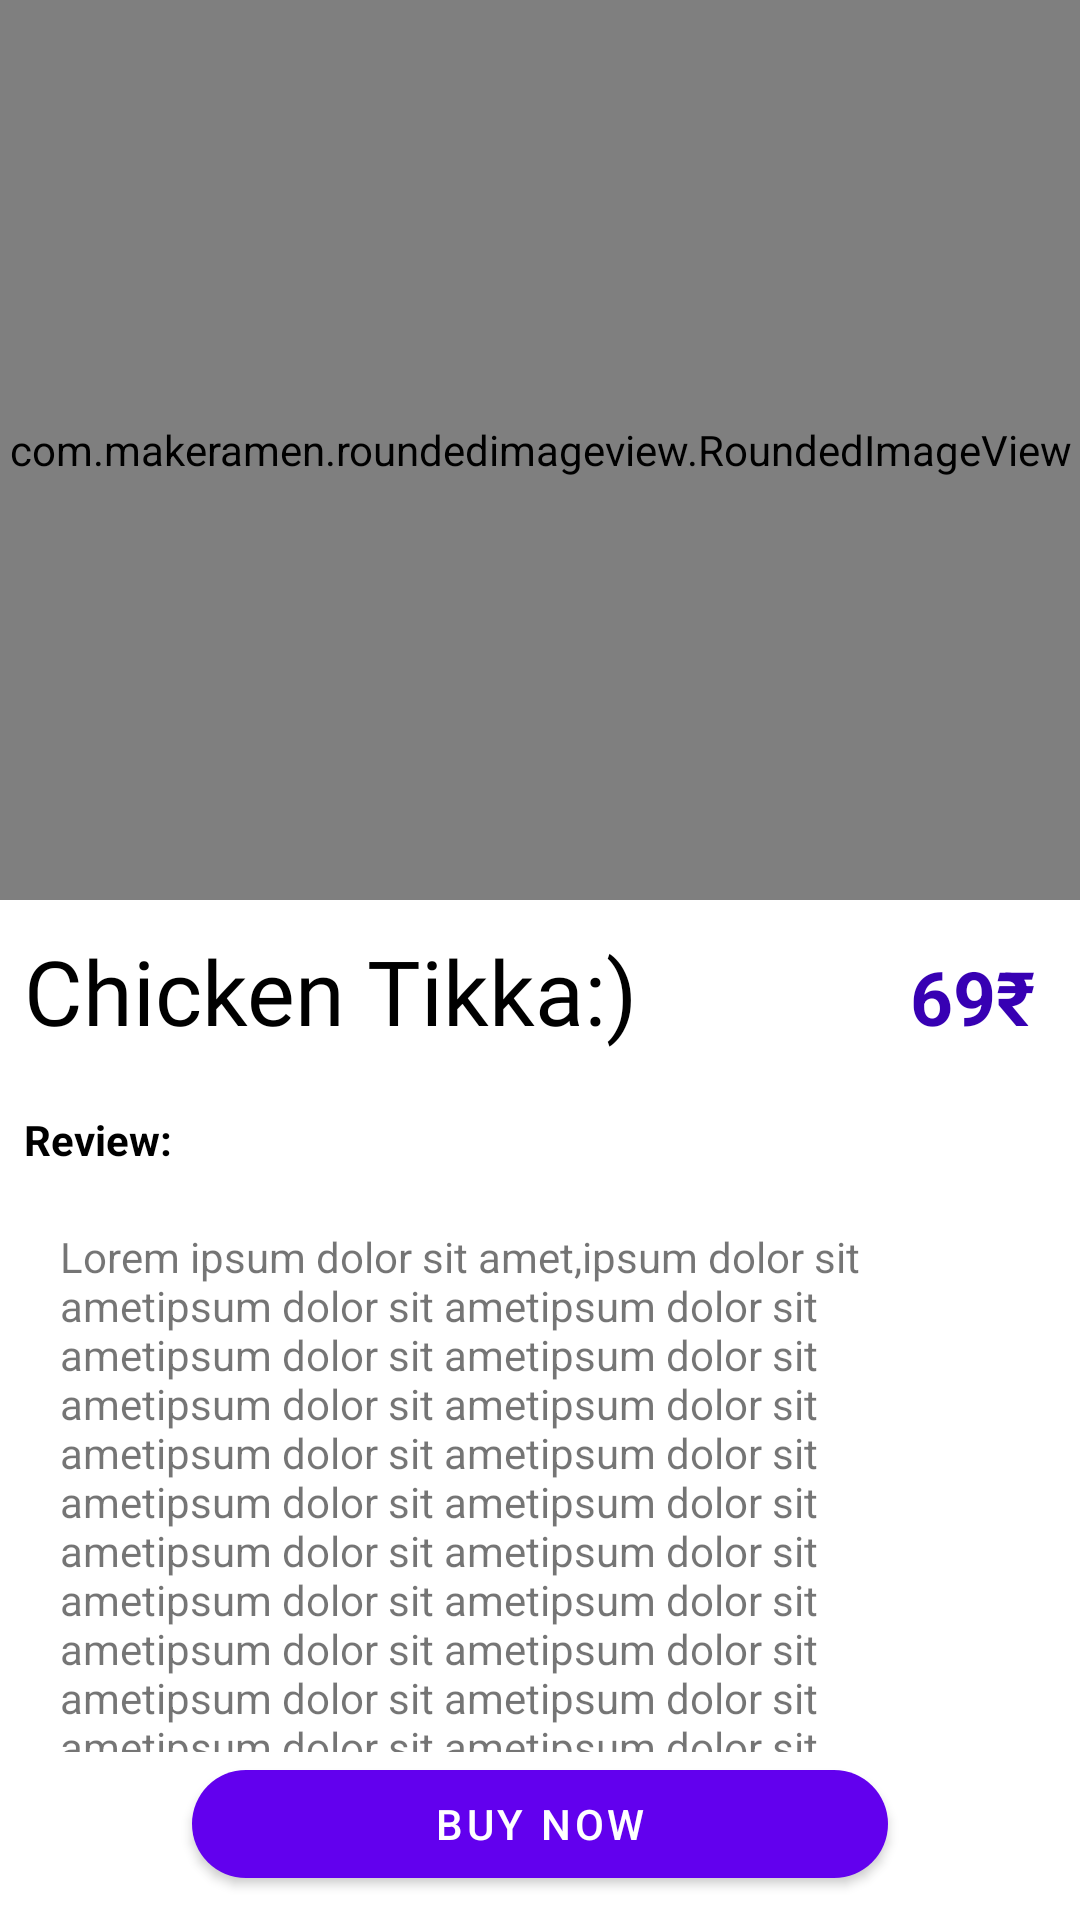

Produce the Android XML layout that renders to this screen, including the resource entries it uses.
<!-- AndroidManifest.xml: activity theme order -->
<!-- res/layout/activity_order.xml -->
<?xml version="1.0" encoding="utf-8"?>
<androidx.constraintlayout.widget.ConstraintLayout xmlns:android="http://schemas.android.com/apk/res/android"
    xmlns:app="http://schemas.android.com/apk/res-auto"
    xmlns:tools="http://schemas.android.com/tools"
    android:layout_width="match_parent"
    android:layout_height="match_parent"
    tools:context=".OrderActivity">

    <com.makeramen.roundedimageview.RoundedImageView
        android:id="@+id/dishImage"
        android:layout_width="match_parent"
        android:layout_height="300dp"
        android:scaleType="centerCrop"
        android:src="@drawable/best_chicken"
        app:layout_constraintEnd_toEndOf="parent"
        app:layout_constraintStart_toStartOf="parent"
        app:layout_constraintTop_toTopOf="parent" />

    <LinearLayout
        android:id="@+id/linearLayout"
        android:layout_width="match_parent"
        android:layout_height="wrap_content"
        android:orientation="vertical"
        android:layout_marginLeft="8dp"
        app:layout_constraintEnd_toEndOf="parent"
        app:layout_constraintStart_toStartOf="parent"
        app:layout_constraintTop_toBottomOf="@+id/dishImage"
        android:layout_marginStart="8dp">

        <LinearLayout
            android:layout_width="match_parent"
            android:layout_height="wrap_content"
            android:orientation="horizontal">
            <TextView
                android:id="@+id/dish_name"
                android:layout_width="match_parent"
                android:layout_height="wrap_content"
                android:layout_weight="1"
                android:fontFamily="@font/roboto_mono"
                android:text="Chicken Tikka:)"
                android:paddingBottom="10dp"
                android:textColor="#000"
                android:paddingTop="10dp"
                android:textSize="30sp" />

            <TextView
                android:id="@+id/dish_price"
                android:layout_width="wrap_content"
                android:layout_height="wrap_content"
                android:text="69₹"
                android:layout_marginRight="15dp"
                android:textColor="@color/colorPrimaryDark"
                android:textStyle="bold"
                android:textSize="25sp"
                android:layout_marginEnd="15dp" />
        </LinearLayout>

        <LinearLayout
            android:layout_width="wrap_content"
            android:layout_height="0dp"
            android:layout_weight="1">

            <ImageView
                android:layout_width="wrap_content"
                android:layout_height="match_parent"
                android:layout_weight="1"
                android:src="@drawable/ic_round_star_24"
                app:tint="#DD2C00" />

            <ImageView
                android:layout_width="wrap_content"
                android:layout_height="match_parent"
                android:layout_weight="1"
                android:src="@drawable/ic_round_star_24"
                app:tint="#DD2C00" />

            <ImageView
                android:layout_width="wrap_content"
                android:layout_height="match_parent"
                android:layout_weight="1"
                android:src="@drawable/ic_round_star_24"
                app:tint="#DD2C00" />

            <ImageView
                android:layout_width="wrap_content"
                android:layout_height="match_parent"
                android:layout_weight="1"
                android:src="@drawable/ic_round_star_24"
                app:tint="#DD2C00" />

            <ImageView
                android:layout_width="wrap_content"
                android:layout_height="match_parent"
                android:layout_weight="1"
                android:src="@drawable/ic_round_star_24"
                app:tint="#DD2C00" />
        </LinearLayout>
        <TextView
            android:id="@+id/textView"
            android:layout_width="match_parent"
            android:layout_height="wrap_content"
            android:text="Review:"
            android:paddingTop="10dp"
            android:textColor="#000"
            android:textStyle="bold"
            app:layout_constraintTop_toBottomOf="@+id/linearLayout" />

    </LinearLayout>

    <androidx.core.widget.NestedScrollView
        android:layout_width="match_parent"
        android:layout_height="0dp"
        app:layout_constraintBottom_toTopOf="@+id/buyNow"
        app:layout_constraintEnd_toEndOf="parent"
        app:layout_constraintStart_toStartOf="parent"
        app:layout_constraintTop_toBottomOf="@+id/linearLayout">

        <LinearLayout
            android:layout_width="match_parent"
            android:layout_height="match_parent"
            android:orientation="vertical">

            <LinearLayout
                android:layout_width="match_parent"
                android:layout_height="wrap_content"
                android:layout_weight="0">
                <TextView
                    android:layout_width="match_parent"
                    android:layout_height="wrap_content"
                    android:padding="20dp"
                    android:text="@string/lorem"/>
            </LinearLayout>
        </LinearLayout>
    </androidx.core.widget.NestedScrollView>

    <com.google.android.material.button.MaterialButton
        android:id="@+id/buyNow"
        android:layout_width="match_parent"
        android:layout_height="wrap_content"
        android:layout_marginStart="64dp"
        android:layout_marginLeft="64dp"
        android:layout_marginEnd="64dp"
        android:layout_marginRight="64dp"
        android:layout_marginBottom="8dp"
        android:text="buy now"
        app:cornerRadius="20dp"
        app:icon="@drawable/ic_cart_24"
        app:layout_constraintBottom_toBottomOf="parent"
        app:layout_constraintEnd_toEndOf="parent"
        app:layout_constraintStart_toStartOf="parent" />
</androidx.constraintlayout.widget.ConstraintLayout>
<!-- resources referenced by this layout -->
<resources>
  <!-- drawable best_chicken: jpg bitmap (drawable, 86704 bytes) -->
  <string name="lorem">Lorem ipsum dolor sit amet,ipsum dolor sit ametipsum dolor sit ametipsum dolor sit ametipsum dolor sit ametipsum dolor sit ametipsum dolor sit ametipsum dolor sit ametipsum dolor sit ametipsum dolor sit ametipsum dolor sit ametipsum dolor sit ametipsum dolor sit ametipsum dolor sit ametipsum dolor sit ametipsum dolor sit ametipsum dolor sit ametipsum dolor sit ametipsum dolor sit ametipsum dolor sit ametipsum dolor sit ametipsum dolor sit ametipsum dolor sit ametipsum dolor sit ametipsum dolor sit ametipsum dolor sit ametipsum dolor sit ametipsum dolor sit ametipsum dolor sit ametipsum dolor sit ametipsum dolor sit ametipsum dolor sit ametipsum dolor sit ametipsum dolor sit ametipsum dolor sit ametipsum dolor sit ametipsum dolor sit ametipsum dolor sit ametipsum dolor sit ametipsum dolor sit ametipsum dolor sit ametipsum dolor sit ametipsum dolor sit ametipsum dolor sit ametipsum dolor sit ametipsum dolor sit ametipsum dolor sit ametipsum dolor sit amet consectetur adipiscing elit, sed do eiusmod tempor incididunt ut labore et dolore magna aliqua. Mauris cursus mattis molestie a iaculis. Eu feugiat pretium nibh ipsum consequat nisl. Tellus molestie nunc non blandit massa enim nec dui nunc. Elit ut aliquam purus sit amet luctus. Posuere lorem ipsum dolor sit amet consectetur adipiscing elit. Eget egestas purus viverra accumsan in nisl nisi scelerisque eu. Blandit libero volutpat sed cras ornare arcu. Faucibus purus in massa tempor. Aenean pharetra magna ac placerat vestibulum lectus mauris ultrices eros. Ornare arcu dui vivamus arcu felis bibendum. Tristique senectus et netus et malesuada fames ac. Etiam dignissim diam quis enim lobortis. Ultrices in iaculis nunc sed augue lacus. Arcu felis bibendum ut tristique et egestas quis. Tellus mauris a diam maecenas. Quis lectus nulla at volutpat diam ut venenatis tellus. Est ultricies integer quis auctor elit sed vulputate. Tortor condimentum lacinia quis vel eros. Donec adipiscing tristique risus nec feugiat in fermentum posuere urna.Pellentesque massa placerat duis ultricies lacus sed. Sed blandit libero volutpat sed cras ornare. Pulvinar elementum integer enim neque volutpat ac tincidunt vitae semper. Tincidunt id aliquet </string>
  <style name="order" parent="Theme.MaterialComponents.Light.NoActionBar">
          <item name="android:statusBarColor" tools:ignore="NewApi">@android:color/transparent</item>
      </style>
  <!-- not gathered from this repository: default colours our renderer supplied (Android Studio template values) -->
  <color name="colorPrimaryDark">#FF3700B3</color>
</resources>
